Run: headless pygame with SDL's dummy video driver; simulated clock (each Clock.tick advances the game by its frame time, no real sleeping); random seed 0; keys injected as events and as key.get_pressed() state; mouse plan: one left click at the window centre at the start of phase 2, then a move to the lower-right quarter at the start of phase 3.
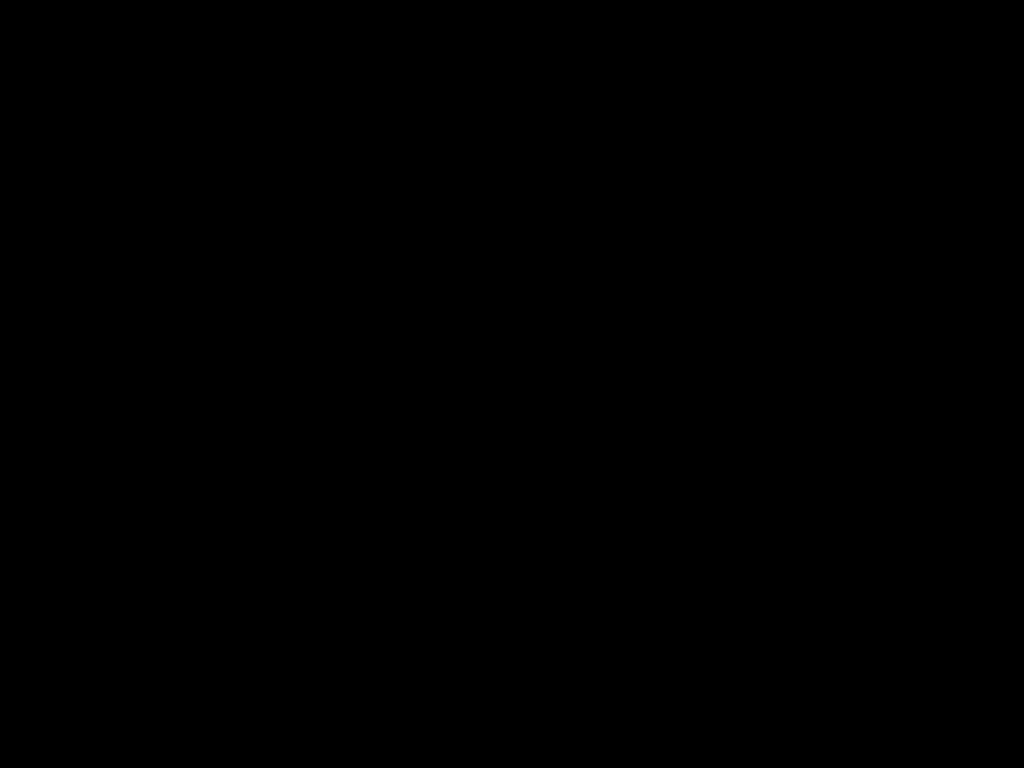
Frame 1 of 4 · flips 1–60 · no input
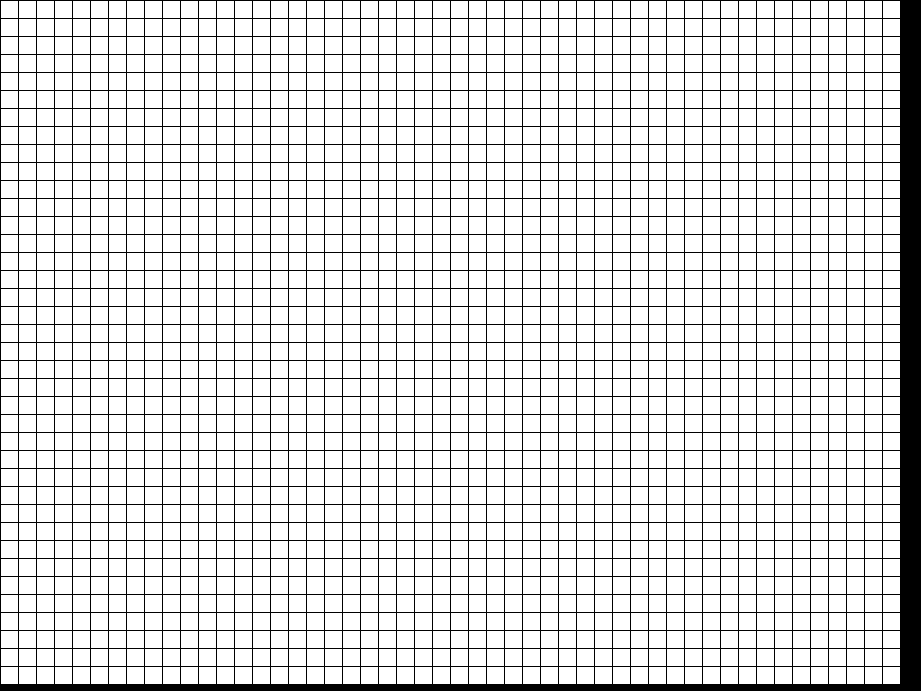
Frame 2 of 4 · flips 61–180 · clicked the window centre · tapped SPACE, RETURN · held RIGHT (→), D
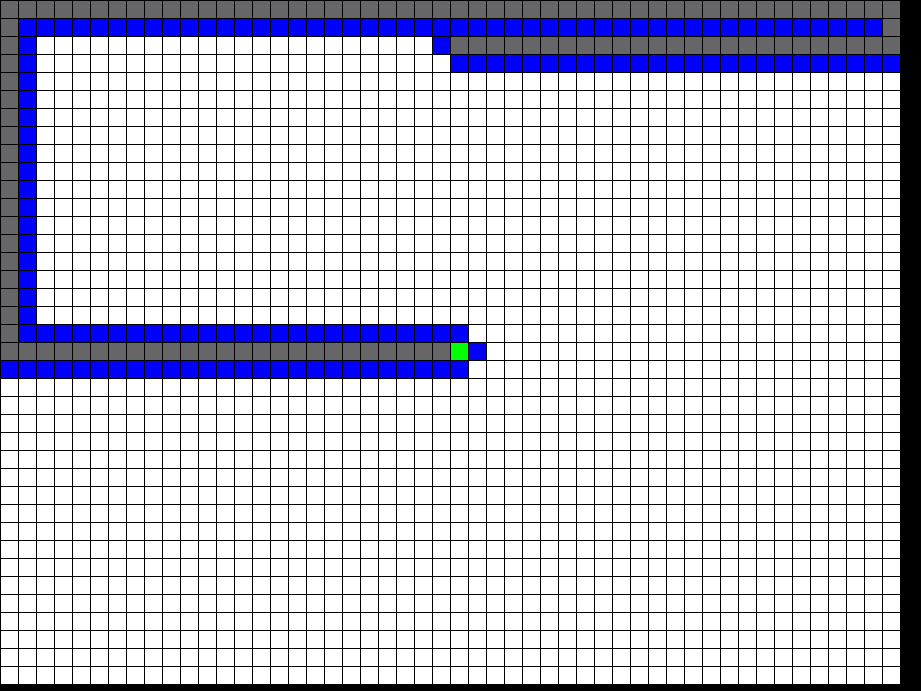
Frame 3 of 4 · flips 181–300 · moved the mouse to the lower-right quarter · held DOWN (↓), S
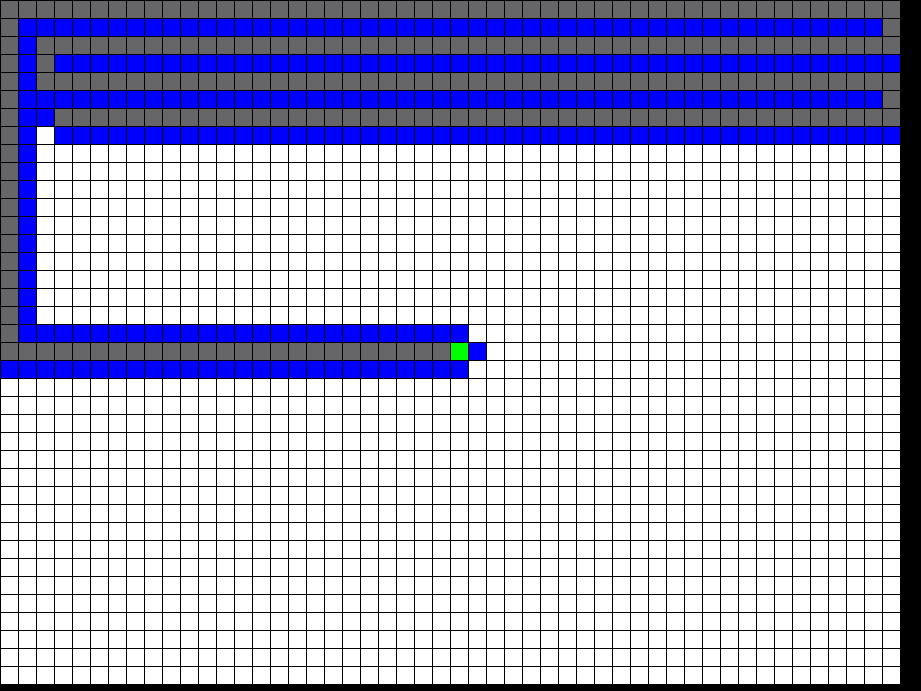
Frame 4 of 4 · flips 301–420 · held LEFT (←), A, UP (↑), W

The pygame program that drew these frames:

import pygame

# FRAME CONSTRUCTION
def init_display():
	WIN = pygame.display.set_mode((0, 0), pygame.FULLSCREEN)
	WIDTH = 9 * pygame.display.Info().current_w // 10
	HEIGHT = 9 * pygame.display.Info().current_h // 10
	pygame.quit()
	WIN = pygame.display.set_mode((WIDTH, HEIGHT))
	pygame.display.set_caption('DFS TRAVERSAL')

	return WIN, WIDTH, HEIGHT


# INIT FRAME
WIN, WIDTH, HEIGHT = init_display()

# INIT @params
M = 50
width = WIDTH // M
N = HEIGHT // width

# INIT Colours
RED = (255, 0, 0)
GREEN = (0, 255, 0)
BLUE = (0, 0, 255)
WHITE = (255, 255, 255)
BLACK = (0, 0, 0)
ORANGE = (255, 165, 0)
TURQUOISE = (64, 224, 208)
PURPLE = (128, 0, 128)
YELLOW = (102, 102, 0)
MAGENTA = (102, 102, 105)


class Node:
	def __init__(self, row, col):
		self.row = row
		self.col = col
		self.x = row * width
		self.y = col * width
		self.color = WHITE
		self.neighbors = []

	def make_start(self):
		self.color = GREEN

	def make_end(self):
		self.color = RED

	def reset(self):
		self.color = WHITE

	def make_barrier(self):
		self.color = BLACK
	
	def make_visited(self):
		self.color = MAGENTA
	
	def make_visit(self):
		self.color = BLUE

	def make_path(self):
		self.color = ORANGE

	def is_start(self):
		return self.color == GREEN

	def is_end(self):
		return self.color == RED
	
	def is_barrier(self):
		return self.color == BLACK

	def is_visited(self):
		return self.color == MAGENTA
	
	def is_visit(self):
		return self.color == BLUE
	
	def is_path(self):
		return self.color == ORANGE

	def draw(self):
		pygame.draw.rect(WIN, self.color, (self.x, self.y, width, width))
		pygame.draw.line(WIN, (0, 0, 0), (self.x, 0), (self.x, HEIGHT))
		pygame.draw.line(WIN, (0, 0, 0), (0, self.y), (WIDTH, self.y))

	def update_neighbors(self, grid):
		if self.col < N-1 and not grid[self.row][self.col+1].is_barrier():
			self.neighbors.append(grid[self.row][self.col+1])
		if self.row < M-1 and not grid[self.row+1][self.col].is_barrier():
			self.neighbors.append(grid[self.row+1][self.col])
		if self.col > 0 and not grid[self.row][self.col-1].is_barrier():
			self.neighbors.append(grid[self.row][self.col-1])
		if self.row > 0 and not grid[self.row-1][self.col].is_barrier():
			self.neighbors.append(grid[self.row-1][self.col])
		

def make_grid():
	Grid = []
	for i in range(M):
		Grid.append([])
		for j in range(N):
			Grid[i].append(Node(i, j))

	return Grid


def fill_neighbors(Grid):
	for list in Grid:
		for node in list:
			node.neighbors.clear()
			node.update_neighbors(Grid)


def spill(Grid):
	for list in Grid:
		for node in list:
			if node.is_visited() or node.is_visit():
				node.reset()


def dfs(start, end, Grid):
	vis = []
	for row in Grid:
		list = []
		for col in row:
			list.append(False)
		vis.append(list)

	stack = [start]
	vis[start.row][start.col] = True

	par = {}
	Path = []
	curr = -1
	while len(stack):
		node = stack[-1]
		stack.remove(node)

		if not node.is_start() and not node.is_end():
			node.make_visited()
			node.draw()
		
		if node.is_end():
			key = end
			n = 0
			while key != start:
				key = par[key]
				n += 1
			if n < curr or curr == -1:
				curr = n
				for each in Path:
					each.make_visit()
					each.draw()
				
				Path.clear()
				key = end
				while key != start:
					key = par[key]
					if not key.is_start():
						Path.append(key)
						key.make_path()
						key.draw()

		for each in node.neighbors:
			if not vis[each.row][each.col]:
				stack.append(each)
				vis[each.row][each.col] = True
				par[each] = node
				if not each.is_start() and not each.is_end():
					each.make_visit()
					each.draw()
		
		pygame.display.update()


def main():
	Grid = make_grid()
	for list in Grid:
			for each in list:
				each.draw()

	pygame.display.update()

	start = None
	end = None
	run = True

	print('--------------------------------------------------------------------------------------------------------------------')
	print('| SELECT START NODE [GREEN], END NODE [RED], BARRIER NODE [BLACK] and then press [SPACEBAR] to start DFS Traversal |')
	print('--------------------------------------------------------------------------------------------------------------------')

	while run:
		pygame.display.update()
		for event in pygame.event.get():
			if event.type == pygame.QUIT:
				pygame.quit()
			
			if pygame.mouse.get_pressed()[0]:
				row, col = pygame.mouse.get_pos()
				row = row // width
				col = col // width
				spot = Grid[row][col]

				if not start and spot != end:
					start = spot
					start.make_start()
					start.draw()
				
				elif not end and spot != start:
					end = spot
					end.make_end()
					end.draw()
				
				elif spot != start and spot != end:
					spot.make_barrier()
					spot.draw()

			if pygame.mouse.get_pressed()[2]:
				row, col = pygame.mouse.get_pos()
				row = row // width
				col = col // width
				spot = Grid[row][col]
				if spot == start:
					start = None
				elif spot == end:
					end = None
				spot.reset()
				spot.draw()
				
			if event.type == pygame.KEYDOWN:
				if event.key == pygame.K_SPACE:
					print('[+] STARTED BFS TRAVERSAL [+]')
					fill_neighbors(Grid)
					dfs(start, end, Grid)	
					print('[+] DFS ENDS  [+]')


if __name__ == "__main__":
	main()
